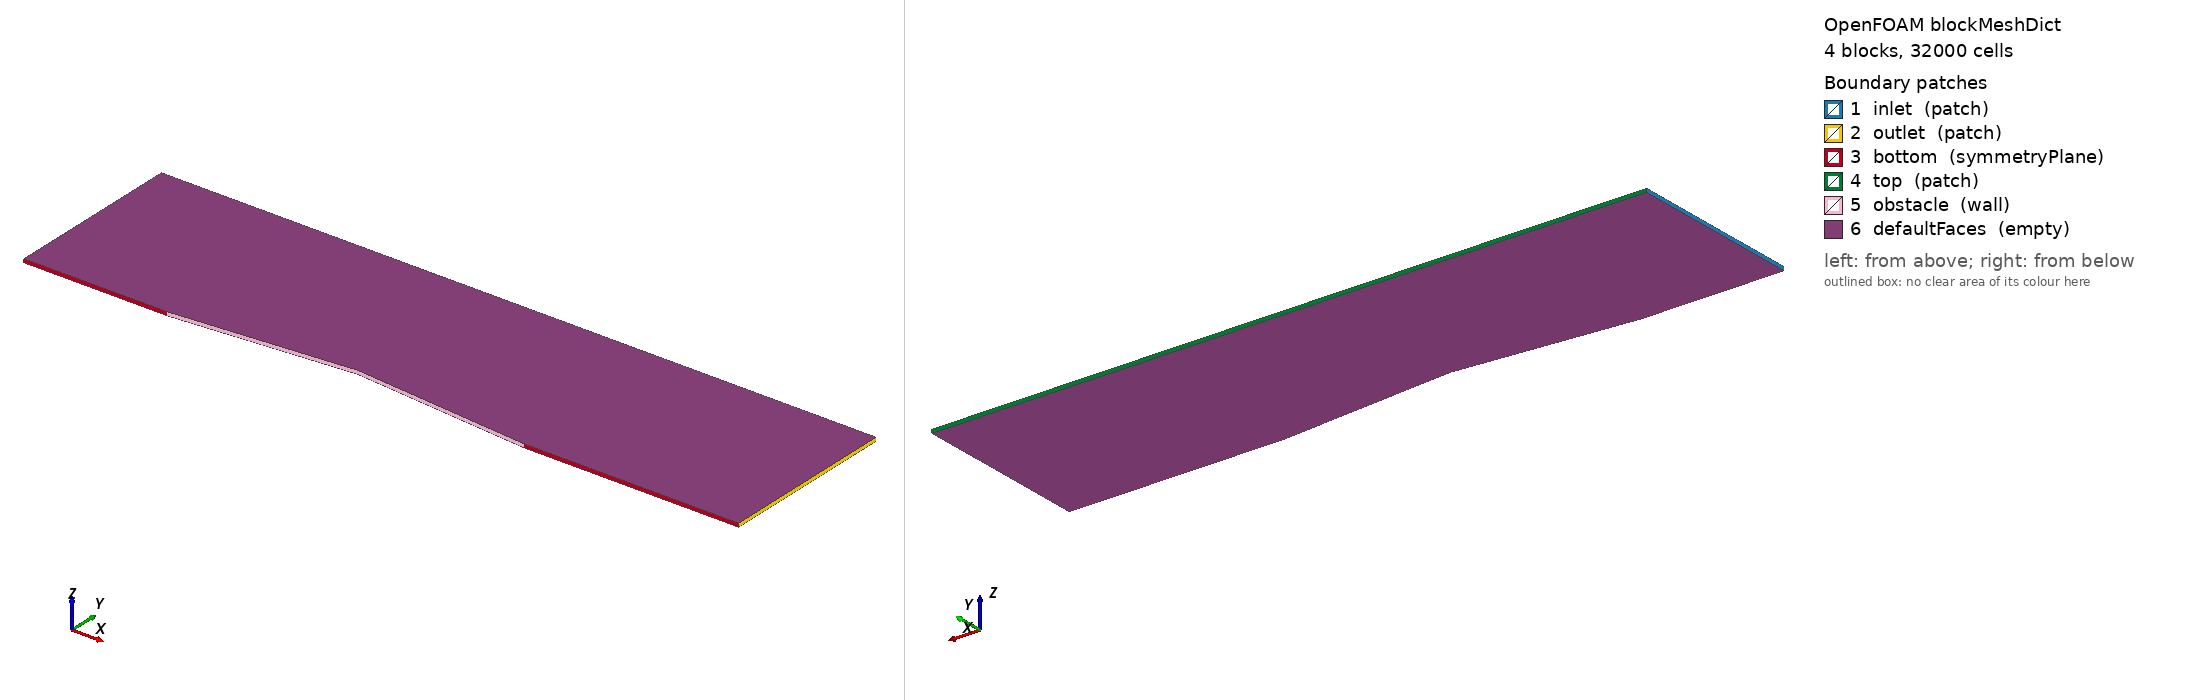

OpenFOAM case: the mesh blockMesh builds from blockMeshDict, 4 block(s), 32000 cells. Boundary patches (legend numbers): 1 inlet (patch), 2 outlet (patch), 3 bottom (symmetryPlane), 4 top (patch), 5 obstacle (wall), 6 defaultFaces (empty). Left view from above one corner, right view from below the opposite corner. Boundary conditions: 0 field file(s) under 0/; 0 of 6 drawn patches have an entry in a shipped field file.

=== system/blockMeshDict ===
/*--------------------------------*- C++ -*----------------------------------*\
\*---------------------------------------------------------------------------*/
FoamFile
{
    version     2.0;
    format      ascii;
    class       dictionary;
    object      blockMeshDict;
}

scale 1;

vertices
(
    (-0.4000000000 0.0000000000 -0.0050000000)
    (0.0000000000 0.0000000000 -0.0050000000)
    (0.5000000000 0.0437443318 -0.0050000000)
    (1.0000000000 0.0000000000 -0.0050000000)
    (1.6000000000 0.0000000000 -0.0050000000)
    (-0.4000000000 0.5000000000 -0.0050000000)
    (0.0000000000 0.5000000000 -0.0050000000)
    (0.5000000000 0.5000000000 -0.0050000000)
    (1.0000000000 0.5000000000 -0.0050000000)
    (1.6000000000 0.5000000000 -0.0050000000)
    (-0.4000000000 0.0000000000 0.0050000000)
    (0.0000000000 0.0000000000 0.0050000000)
    (0.5000000000 0.0437443318 0.0050000000)
    (1.0000000000 0.0000000000 0.0050000000)
    (1.6000000000 0.0000000000 0.0050000000)
    (-0.4000000000 0.5000000000 0.0050000000)
    (0.0000000000 0.5000000000 0.0050000000)
    (0.5000000000 0.5000000000 0.0050000000)
    (1.0000000000 0.5000000000 0.0050000000)
    (1.6000000000 0.5000000000 0.0050000000)
);

blocks
(
    
hex (0 1 6 5 10 11 16 15) (80 80 1) simpleGrading (1 1 1)    hex (1 2 7 6 11 12 17 16) (120 80 1) simpleGrading (1 1 1)    hex (2 3 8 7 12 13 18 17) (120 80 1) simpleGrading (1 1 1)    hex (3 4 9 8 13 14 19 18) (80 80 1) simpleGrading (1 1 1)
);

edges
(
);

boundary
(
    inlet
    {
        type patch;
        faces ((0 10 15 5));
    }
    outlet
    {
        type patch;
        faces ((4 9 19 14));
    }
    bottom
    {
        type symmetryPlane;
        faces ((0 1 11 10)(3 4 14 13));
    }
    top
    {
        type patch;
        faces ((5 15 16 6)(6 16 17 7)
               (7 17 18 8)(8 18 19 9));
    }
    obstacle
    {
        type wall;
        faces ((1 2 12 11)(2 3 13 12));
    }
    defaultFaces
    {
        type empty;
        faces ();
    }
);

mergePatchPairs
(
);
